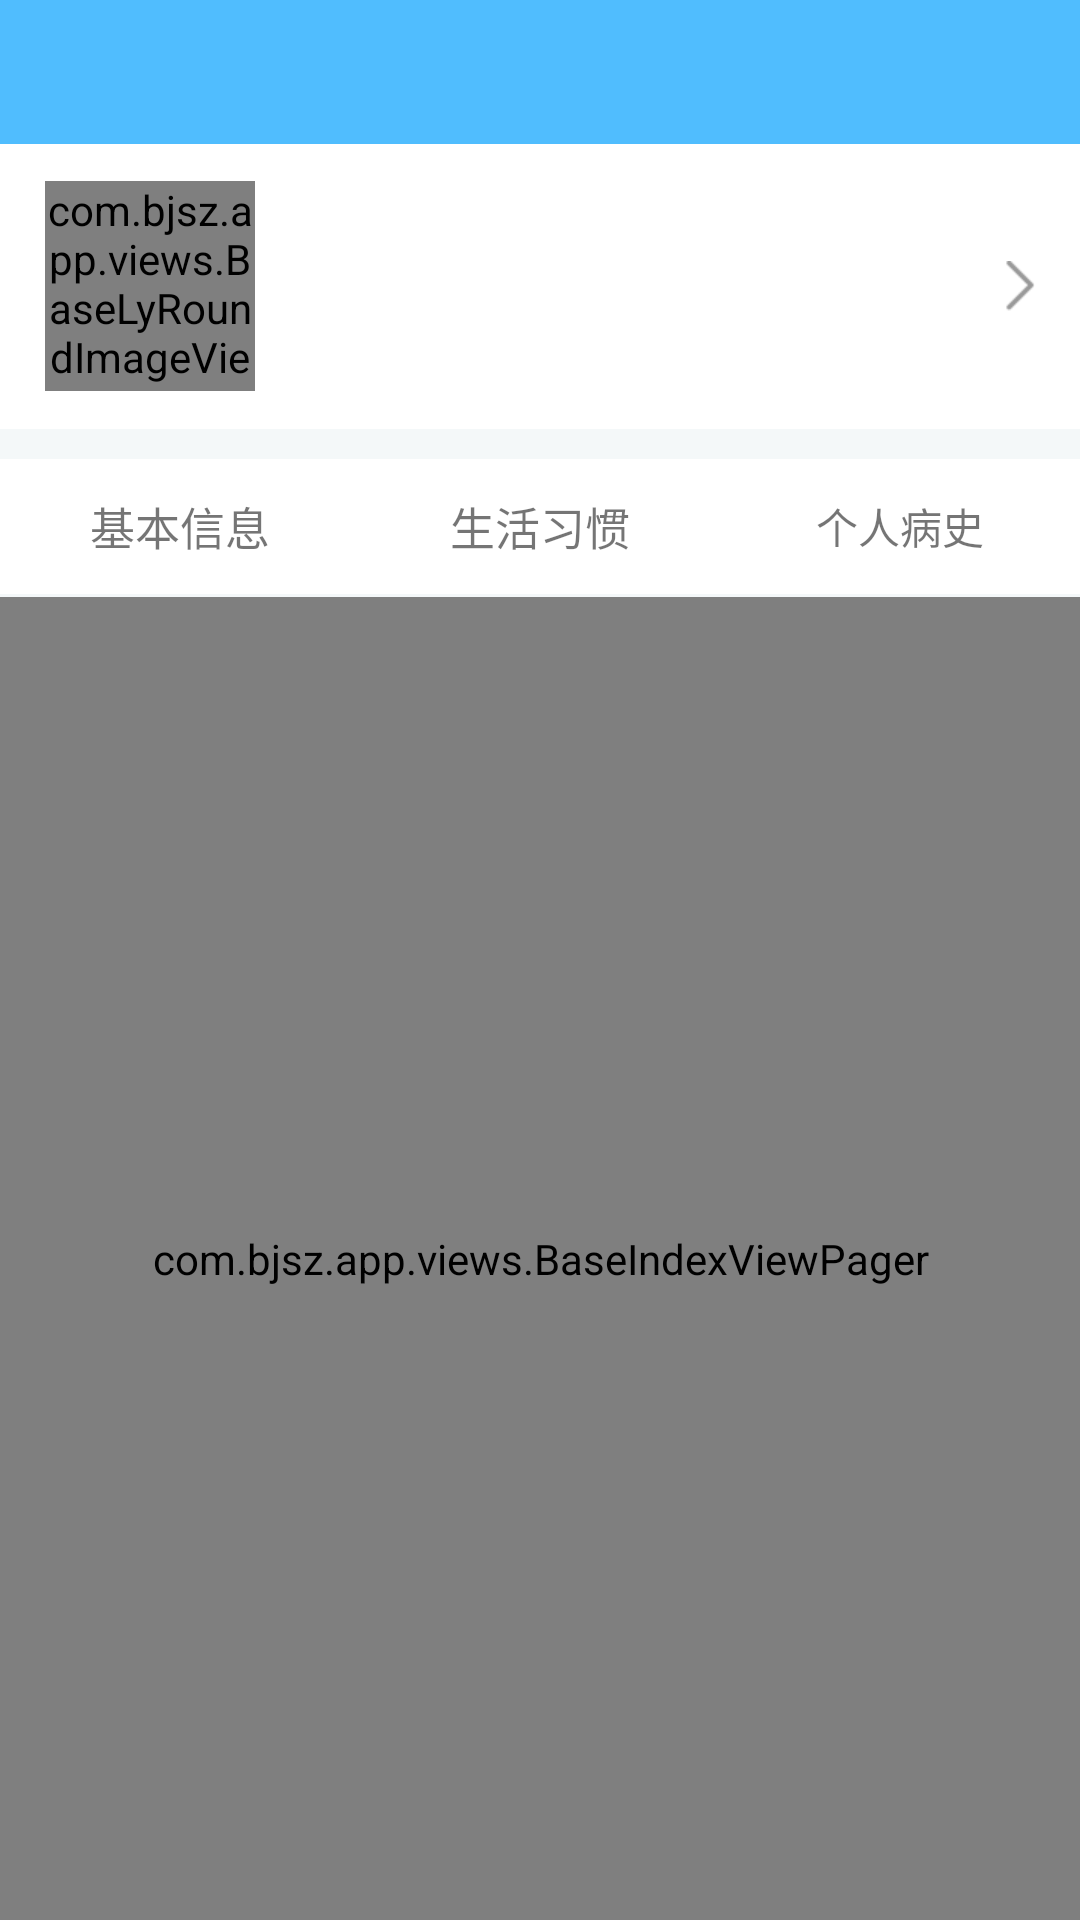

Produce the Android XML layout that renders to this screen, including the resource entries it uses.
<!-- AndroidManifest.xml: application theme AppTheme -->
<!-- res/layout/fragment_archives.xml -->
<?xml version="1.0" encoding="utf-8"?>
<LinearLayout xmlns:android="http://schemas.android.com/apk/res/android"
    xmlns:app="http://schemas.android.com/apk/res-auto"
    android:layout_width="match_parent"
    android:layout_height="match_parent"
    android:background="#F4F8F9"
    android:orientation="vertical">

    <LinearLayout
        android:id="@+id/lin"
        android:layout_width="match_parent"
        android:layout_height="wrap_content"
        android:background="#50BDFE">

        <include layout="@layout/public_title_include" />

    </LinearLayout>

    <RelativeLayout
        android:id="@+id/archives_person_msg_re"
        android:layout_width="match_parent"
        android:layout_height="95dp"
        android:background="#ffffff">

        <com.bjsz.app.views.BaseLyRoundImageView
            android:id="@+id/archives_head"
            android:layout_width="70dp"
            android:layout_height="70dp"
            android:src="@mipmap/ic_head_img"
            android:layout_centerVertical="true"
            android:layout_marginTop="10dp"
            app:border_width="0dp"
            app:border_color="#00000000"
            android:layout_marginLeft="15sp"/>

        <RelativeLayout
            android:layout_width="wrap_content"
            android:layout_height="60dp"
            android:layout_centerVertical="true"
            android:orientation="vertical"
            android:layout_toRightOf="@+id/archives_head"
            android:layout_marginLeft="15dp">

            <TextView
                android:id="@+id/one_name"
                android:layout_width="wrap_content"
                android:layout_height="wrap_content"
                android:textColor="#393939"
                android:textSize="15sp"/>

            <TextView
                android:id="@+id/one_sex_age"
                android:layout_width="wrap_content"
                android:layout_height="wrap_content"
                android:textSize="15sp"
                android:textColor="#393939"
                android:layout_alignParentBottom="true"/>

        </RelativeLayout>

        <ImageView
            android:layout_width="wrap_content"
            android:layout_height="wrap_content"
            android:src="@mipmap/ic_right_img"
            android:layout_centerVertical="true"
            android:layout_alignParentRight="true"
            android:layout_marginRight="15sp"/>

    </RelativeLayout>

    <RelativeLayout
        android:id="@+id/bottom_menu"
        android:layout_width="wrap_content"
        android:layout_height="wrap_content"
        android:layout_marginTop="10dp">

        <LinearLayout
            android:layout_width="fill_parent"
            android:layout_height="45dp"
            android:gravity="center"
            android:layout_centerVertical="true"
            android:background="#fff">

            <TextView
                android:id="@+id/archives_essential_information"
                android:layout_width="match_parent"
                android:layout_height="match_parent"
                android:layout_weight="1"
                android:text="基本信息"
                android:textSize="15sp"
                android:gravity="center"/>

            <TextView
                android:id="@+id/archives_habits_and_customs"
                android:layout_width="match_parent"
                android:layout_height="match_parent"
                android:layout_weight="1"
                android:text="生活习惯"
                android:textSize="15sp"
                android:gravity="center"/>

            <TextView
                android:id="@+id/archives_person_medical_history"
                android:layout_width="match_parent"
                android:layout_height="match_parent"
                android:layout_weight="1"
                android:text="个人病史"
                android:textSize="14sp"
                android:gravity="center"/>

        </LinearLayout>

    </RelativeLayout>

    <com.bjsz.app.views.BaseIndexViewPager
        android:id="@+id/vPager"
        android:layout_width="match_parent"
        android:layout_height="match_parent"
        android:layout_marginTop="1dp">
    </com.bjsz.app.views.BaseIndexViewPager>

</LinearLayout>
<!-- res/layout/public_title_include.xml (included above) -->
<?xml version="1.0" encoding="utf-8"?>
<RelativeLayout xmlns:android="http://schemas.android.com/apk/res/android"
    android:layout_width="match_parent"
    android:layout_height="48dp"
	android:id="@+id/r"
	android:background="#00000000">
    
    
    <ImageView
        android:id="@+id/left_img"
        android:layout_width="wrap_content"
        android:layout_height="match_parent"
        android:layout_centerVertical="true"
        android:gravity="center"
        android:visibility="gone"
		android:paddingLeft="10dp"
		android:paddingTop="10dp"
		android:paddingRight="10dp"
		android:paddingBottom="10dp"
		android:textColor="#fff"
     /> 
     
    <TextView
        android:id="@+id/left_text"
        android:layout_width="wrap_content"
        android:layout_height="match_parent"
        android:layout_centerVertical="true"
        android:gravity="center"
        android:visibility="gone"
		android:paddingLeft="10dp"
		android:paddingTop="10dp"
		android:paddingRight="10dp"
		android:paddingBottom="10dp"
		android:textColor="#fff"
     /> 
     
    
     <TextView
        android:id="@+id/center_text"
        android:layout_width="wrap_content"
        android:layout_height="match_parent"
        android:layout_centerHorizontal="true"
        android:layout_centerVertical="true"
        android:gravity="center"
        android:visibility="gone"
        android:padding="10dp" 
        android:textColor="#fff"
      	android:textSize="18sp"
         />
     
     <ImageView
        android:id="@+id/center_img"
        android:layout_width="wrap_content"
        android:layout_height="match_parent"
        android:layout_centerHorizontal="true"
        android:layout_centerVertical="true"
        android:gravity="center"
        android:visibility="gone"
        android:padding="10dp" 
        android:textColor="#fff"
      	android:textSize="18sp"
         />
	
     
    <TextView
        android:id="@+id/right_text"
        android:layout_width="wrap_content"
        android:layout_height="match_parent"
        android:layout_alignParentRight="true"
        android:layout_centerVertical="true"
        android:visibility="gone"
        android:textColor="#fff"
        android:gravity="center"
    	android:paddingLeft="10dp"
		android:paddingTop="10dp"
		android:paddingRight="10dp"
		android:paddingBottom="10dp"
        />
    
    <ImageView
        android:id="@+id/right_img"
        android:layout_width="wrap_content"
        android:layout_height="match_parent"
        android:layout_alignParentRight="true"
        android:layout_centerVertical="true"
        android:background="@null"
        android:visibility="gone"
        android:gravity="center"
    	android:paddingLeft="10dp"
		android:paddingTop="10dp"
		android:paddingRight="10dp"
		android:paddingBottom="10dp"
        />
		
    
</RelativeLayout>
<!-- resources referenced by this layout -->
<resources>
  <!-- mipmap ic_head_img: jpeg bitmap (mipmap-xhdpi, 56277 bytes) -->
  <!-- mipmap ic_right_img: png bitmap (mipmap-xhdpi, 536 bytes) -->
  <style name="AppTheme" parent="Theme.AppCompat.Light.DarkActionBar">
          
          <item name="colorPrimary">@color/colorPrimary</item>
          <item name="colorPrimaryDark">@color/colorPrimaryDark</item>
          <item name="colorAccent">@color/colorAccent</item>
          <item name="android:windowIsTranslucent">true</item>
          
      </style>
  <color name="colorPrimary">#3F51B5</color>
  <color name="colorPrimaryDark">#303F9F</color>
  <color name="colorAccent">#FF4081</color>
</resources>
